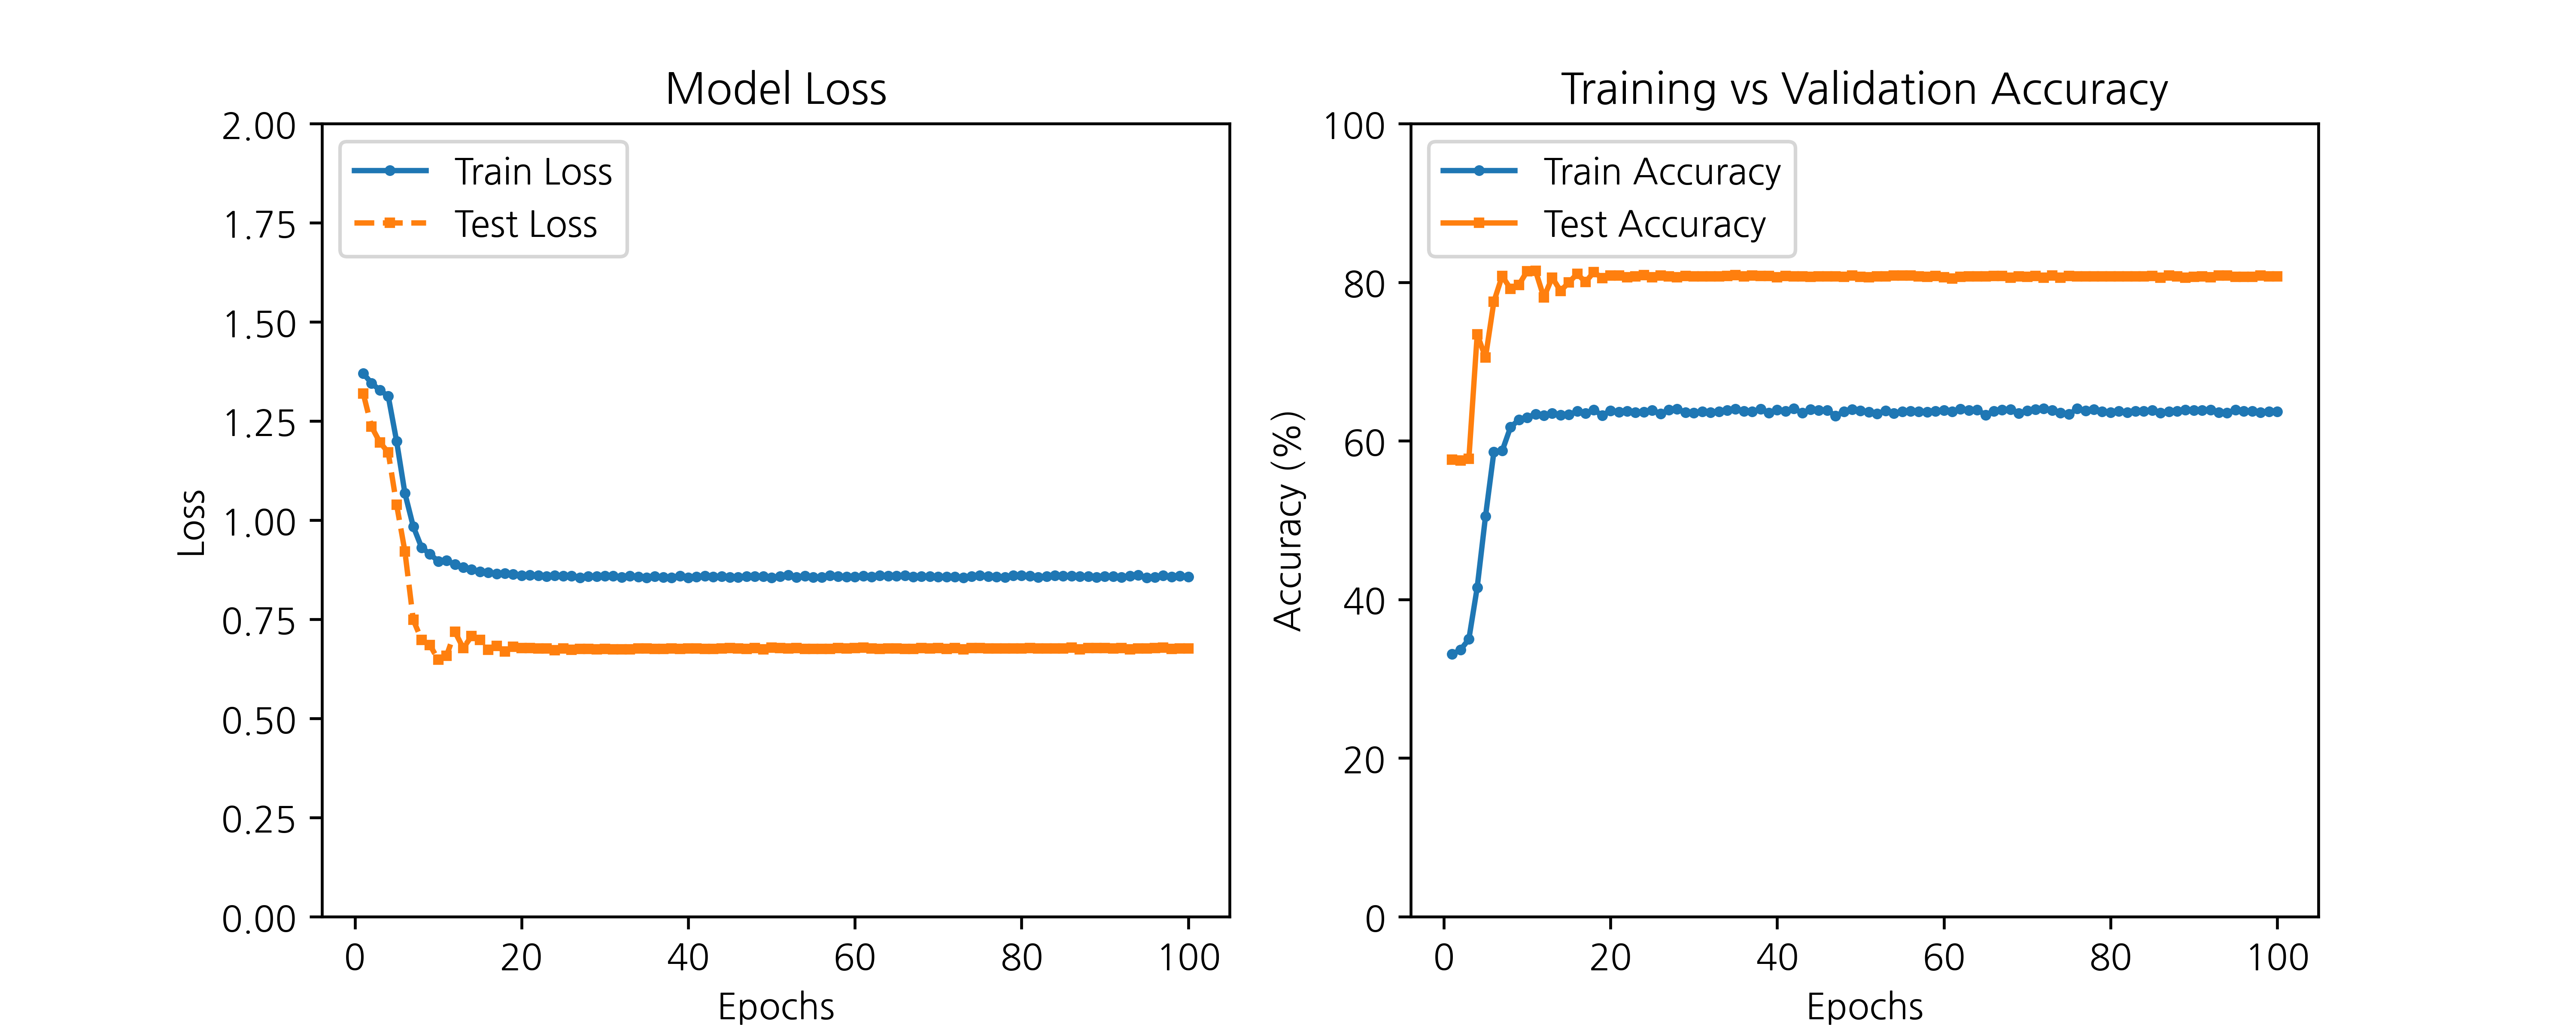

The table this chart was drawn from, first rows:
epoch, train_loss, train_accuracy, test_loss, test_accuracy
1, 1.37, 33.11, 1.319, 57.64
2, 1.345, 33.66, 1.235, 57.52
3, 1.328, 34.99, 1.196, 57.72
4, 1.313, 41.5, 1.171, 73.42
5, 1.199, 50.5, 1.039, 70.52
6, 1.068, 58.59, 0.9212, 77.55
7, 0.9843, 58.74, 0.7486, 80.79
8, 0.9311, 61.72, 0.6985, 79.17
9, 0.9147, 62.66, 0.6853, 79.67
10, 0.8963, 62.94, 0.6478, 81.4
11, 0.8977, 63.38, 0.6582, 81.44
12, 0.889, 63.21, 0.7186, 78.09
13, 0.8814, 63.49, 0.6772, 80.59
14, 0.8752, 63.28, 0.7076, 78.9
15, 0.8702, 63.29, 0.6977, 79.98
16, 0.8675, 63.72, 0.6737, 81.06
17, 0.8649, 63.49, 0.6833, 80.02
18, 0.8658, 63.88, 0.6686, 81.29
19, 0.8631, 63.22, 0.681, 80.52
20, 0.8602, 63.82, 0.6776, 80.86
21, 0.8612, 63.62, 0.6772, 80.86
22, 0.8608, 63.76, 0.6768, 80.63
23, 0.8584, 63.61, 0.6764, 80.71
24, 0.8603, 63.64, 0.6722, 80.9
25, 0.8592, 63.85, 0.6762, 80.63
26, 0.8588, 63.43, 0.6734, 80.83
27, 0.8554, 63.88, 0.6753, 80.75
28, 0.8586, 64.01, 0.6758, 80.63
29, 0.8582, 63.61, 0.6745, 80.79
30, 0.8592, 63.53, 0.6751, 80.75
31, 0.8597, 63.7, 0.6745, 80.75
32, 0.8563, 63.6, 0.6738, 80.75
33, 0.8589, 63.69, 0.6747, 80.75
34, 0.8569, 63.85, 0.6763, 80.79
35, 0.8547, 64.02, 0.6761, 80.9
36, 0.8584, 63.77, 0.6753, 80.75
37, 0.8559, 63.67, 0.6755, 80.83
38, 0.8547, 64.01, 0.676, 80.79
39, 0.8597, 63.55, 0.6753, 80.79
40, 0.8547, 63.93, 0.6762, 80.63
41, 0.8576, 63.74, 0.6761, 80.79
42, 0.8588, 64.08, 0.6756, 80.75
43, 0.8572, 63.52, 0.6756, 80.71
44, 0.8583, 63.95, 0.6769, 80.67
45, 0.8559, 63.87, 0.677, 80.75
46, 0.8564, 63.86, 0.6759, 80.75
47, 0.858, 63.16, 0.6754, 80.71
48, 0.8577, 63.67, 0.6773, 80.67
49, 0.8584, 63.96, 0.6744, 80.83
50, 0.8549, 63.81, 0.6785, 80.67
51, 0.8581, 63.66, 0.6772, 80.63
52, 0.8609, 63.44, 0.6767, 80.75
53, 0.8557, 63.78, 0.6772, 80.75
54, 0.8593, 63.46, 0.6753, 80.83
55, 0.8566, 63.7, 0.6752, 80.83
56, 0.8556, 63.73, 0.6753, 80.86
57, 0.8604, 63.7, 0.6752, 80.75
58, 0.8578, 63.64, 0.6776, 80.67
59, 0.8569, 63.77, 0.6765, 80.79
60, 0.8573, 63.85, 0.6777, 80.63
... 40 more rows
